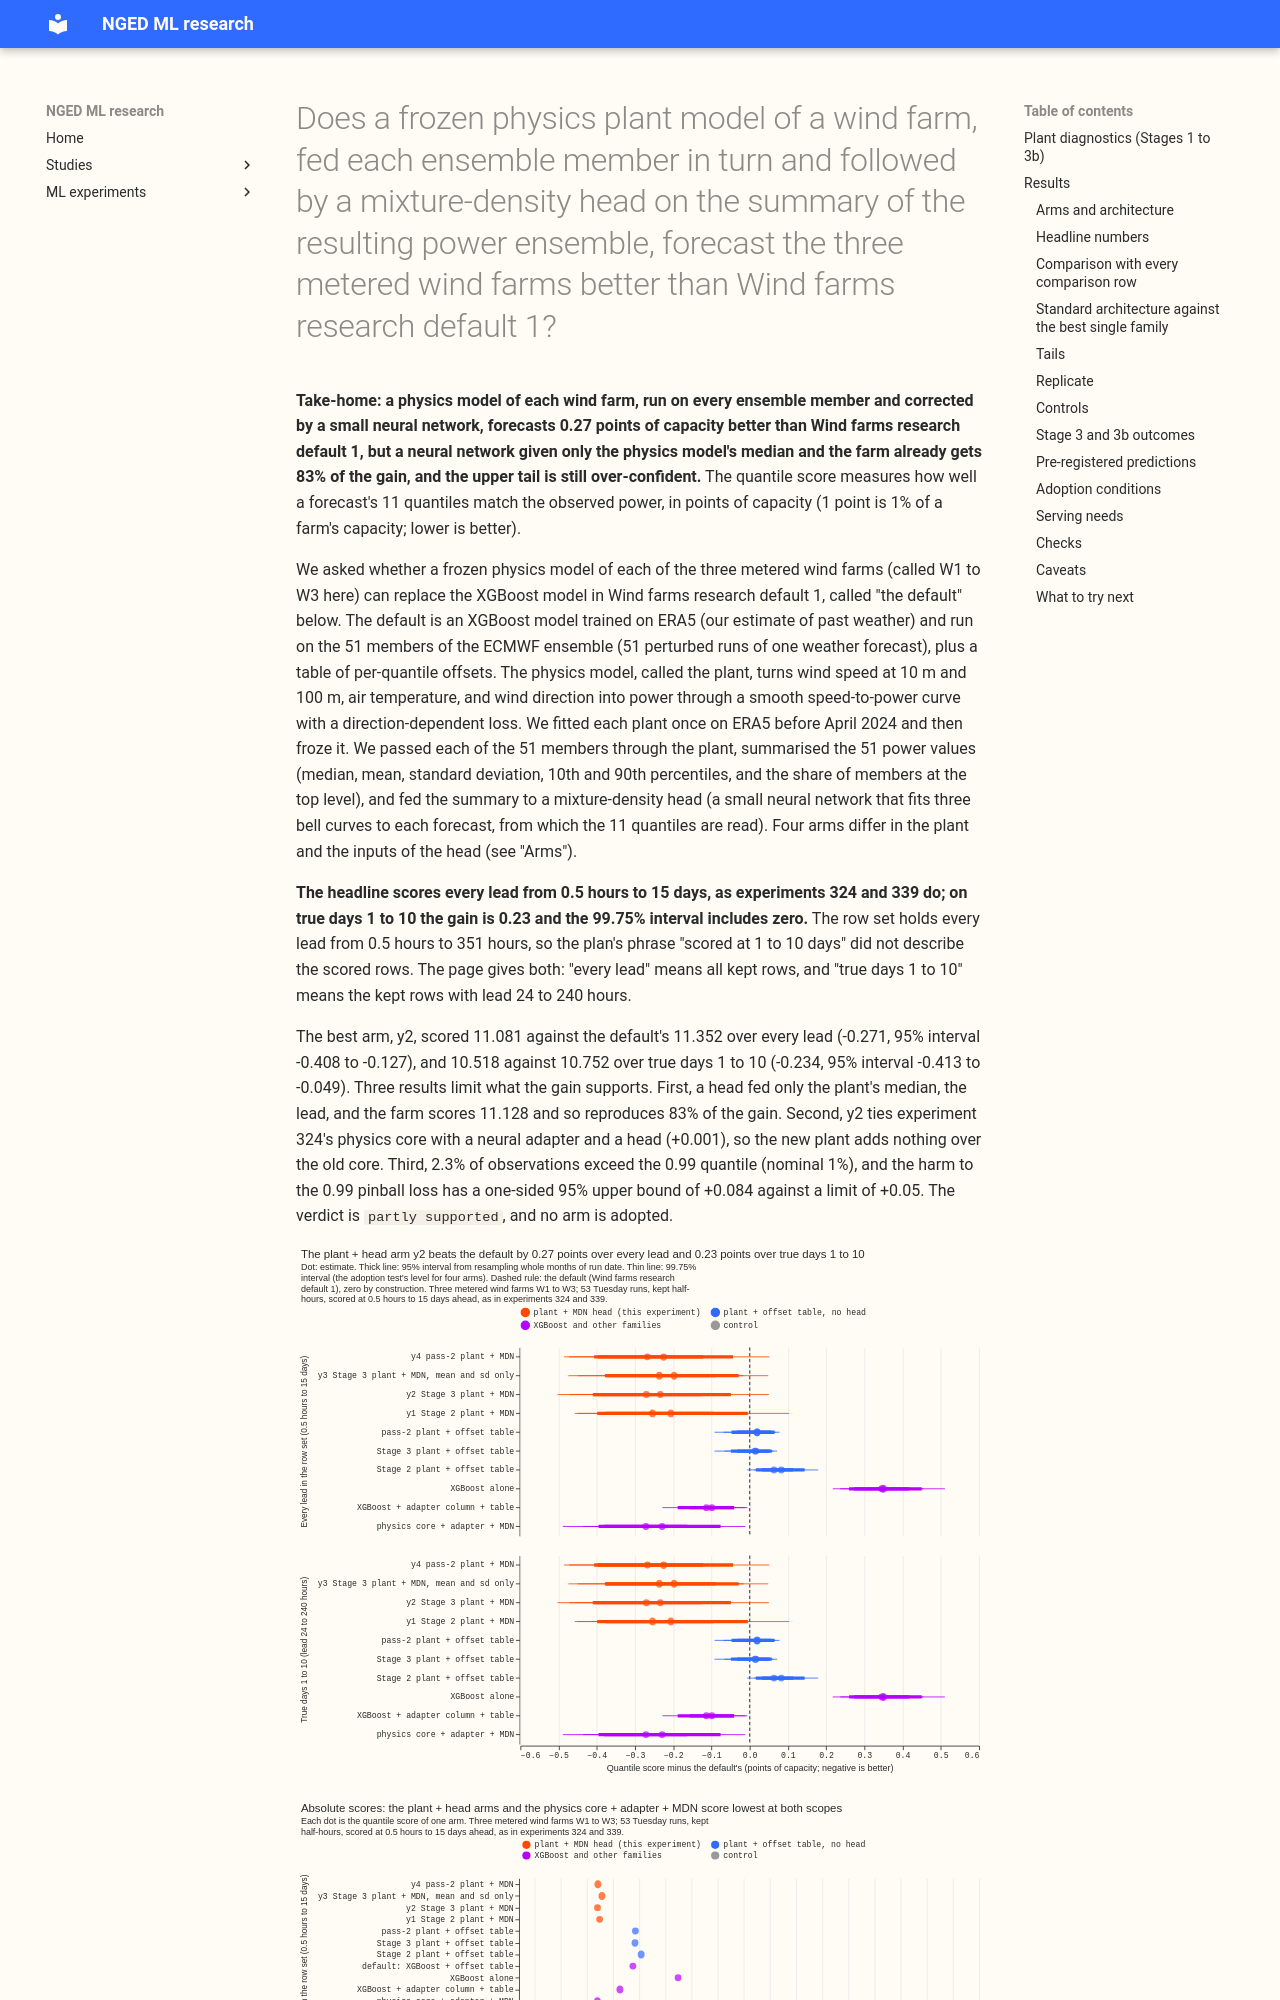

repository: openclimatefix/nged-ml-research · page: ml-experiments/00347-wind-physics-hybrid-plant-then-mdn/result/index.html · generator: mkdocs

---
id: "00347"
slug: wind-physics-hybrid-plant-then-mdn
title: >-
  Does a frozen physics plant model of a wind farm, fed each ensemble member in turn and followed by
  a mixture-density head on the summary of the resulting power ensemble, forecast the three metered
  wind farms better than Wind farms research default 1?
theme: generator-forecasting
also_relevant_to:
  - calibration-and-uncertainty
status: finished
date: 2026-10-24
kind: change
size: >-
  complex. Stored: private plant parameters, flagged-block tables, power-ensemble summaries, head
  outputs and predictions under data/ml-experiments/00347-wind-physics-hybrid-plant-then-mdn/ only.
  Serving path: not touched (the page says what serving each arm needs). Degradation rule: not
  touched. Designs: several are defensible (plant curve family, direction term, flagging rule, head
  inputs), so this plan fixes one of each before any Stage 4 score. Callers: this folder's scripts,
  which import experiments 230, 285, 303, and 339 and call no reviewed module beyond `studies.*`.
  Sonnet only, one code review and one prose review.
hypothesis: >-
  A physics plant model of each metered wind farm (a smooth cubic speed-to-power curve with
  cut-in, rated, and cut-out speeds, a direction-dependent loss, and priors that make the untrained
  model already sensible), fitted on ERA5 before 2024-04-01 and frozen, turns each of the 51
  ensemble members into a power value. A three-component Gaussian mixture-density network (MDN) fed
  the summary of those 51 values, the lead, and the farm then scores within 0.15 points of Wind
  farms research default 1 on the kept rows at 1 to 10 days, without a neural adapter. A second plant
  fitted after masking the blocks where the farm fell short of the first plant (a healthy-farm
  plant) lets the head learn the shortfall.
prediction: >-
  Written before any Stage 4 score. The Stage 3 direction term lowers the ERA5 hold-out score by
  0.02 to 0.1 relative to Stage 2, with a larger gain at W1 and W2 than at W3 (experiment 276's D6
  saw a tie of 0.052). y2 beats y1 by under 0.05. y2 is within 0.15 of the default on the kept rows
  and does not beat it by 0.03. y3 is within 0.03 of y2. A head fed only the plant's median does as
  well as the full head (experiment 339), so the head recalibrates. The share above q99 stays above
  1%. y4 (pass-2 plant) differs from y2 by under 0.05; if the placebo mask moves the fitted scale as
  much as the real mask, the flags are not hardware failures.
decision_rule: >-
  The five adoption conditions of the research-default page, read in the order y4, y3, y2, y1; the
  first arm that passes all five is adopted (at most one). Condition 1: the 99.75% month-block
  interval (level 1 - 0.01/4) of (arm minus default) on the kept-row quantile score at 1 to 10 days
  lies wholly below zero and the point estimate is at least 0.03 points (a new head). Condition 2:
  the one-sided 95% upper bound of the harm to the pooled 0.01 and 0.99 pinball losses is at most
  0.05 points each. Condition 3: the replicate (head tra
